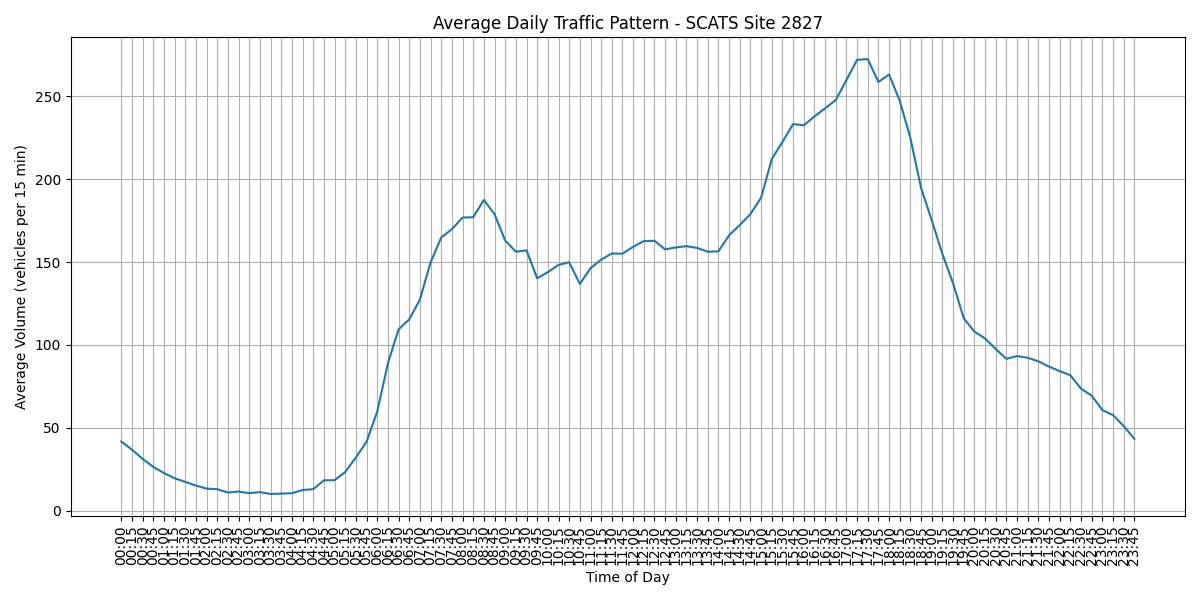

Source data for this figure (header and first rows):
Interval, Average Volume, Time
V00, 41.82, 00:00
V01, 36.85, 00:15
V02, 31.31, 00:30
V03, 26.48, 00:45
V04, 22.77, 01:00
V05, 19.6, 01:15
V06, 17.45, 01:30
V07, 15.23, 01:45
V08, 13.4, 02:00
V09, 13.02, 02:15
V10, 11.04, 02:30
V11, 11.64, 02:45
V12, 10.65, 03:00
V13, 11.27, 03:15
V14, 10.15, 03:30
V15, 10.38, 03:45
V16, 10.6, 04:00
V17, 12.56, 04:15
V18, 13.04, 04:30
V19, 18.4, 04:45
V20, 18.44, 05:00
V21, 23.4, 05:15
V22, 32.17, 05:30
V23, 41.65, 05:45
V24, 59.83, 06:00
V25, 88.95, 06:15
V26, 109.4, 06:30
V27, 115.4, 06:45
V28, 127.3, 07:00
V29, 149.8, 07:15
V30, 164.8, 07:30
V31, 169.8, 07:45
V32, 176.8, 08:00
V33, 177, 08:15
V34, 187.4, 08:30
V35, 178.8, 08:45
V36, 163, 09:00
V37, 156.2, 09:15
V38, 157.1, 09:30
V39, 140.2, 09:45
V40, 143.9, 10:00
V41, 148.3, 10:15
V42, 149.9, 10:30
V43, 136.8, 10:45
V44, 146.3, 11:00
V45, 151.5, 11:15
V46, 155.2, 11:30
V47, 155.1, 11:45
V48, 159.2, 12:00
V49, 162.7, 12:15
V50, 162.8, 12:30
V51, 157.7, 12:45
V52, 158.8, 13:00
V53, 159.6, 13:15
V54, 158.5, 13:30
V55, 156.2, 13:45
V56, 156.5, 14:00
V57, 166.2, 14:15
V58, 172.3, 14:30
V59, 179, 14:45
... 36 more rows
